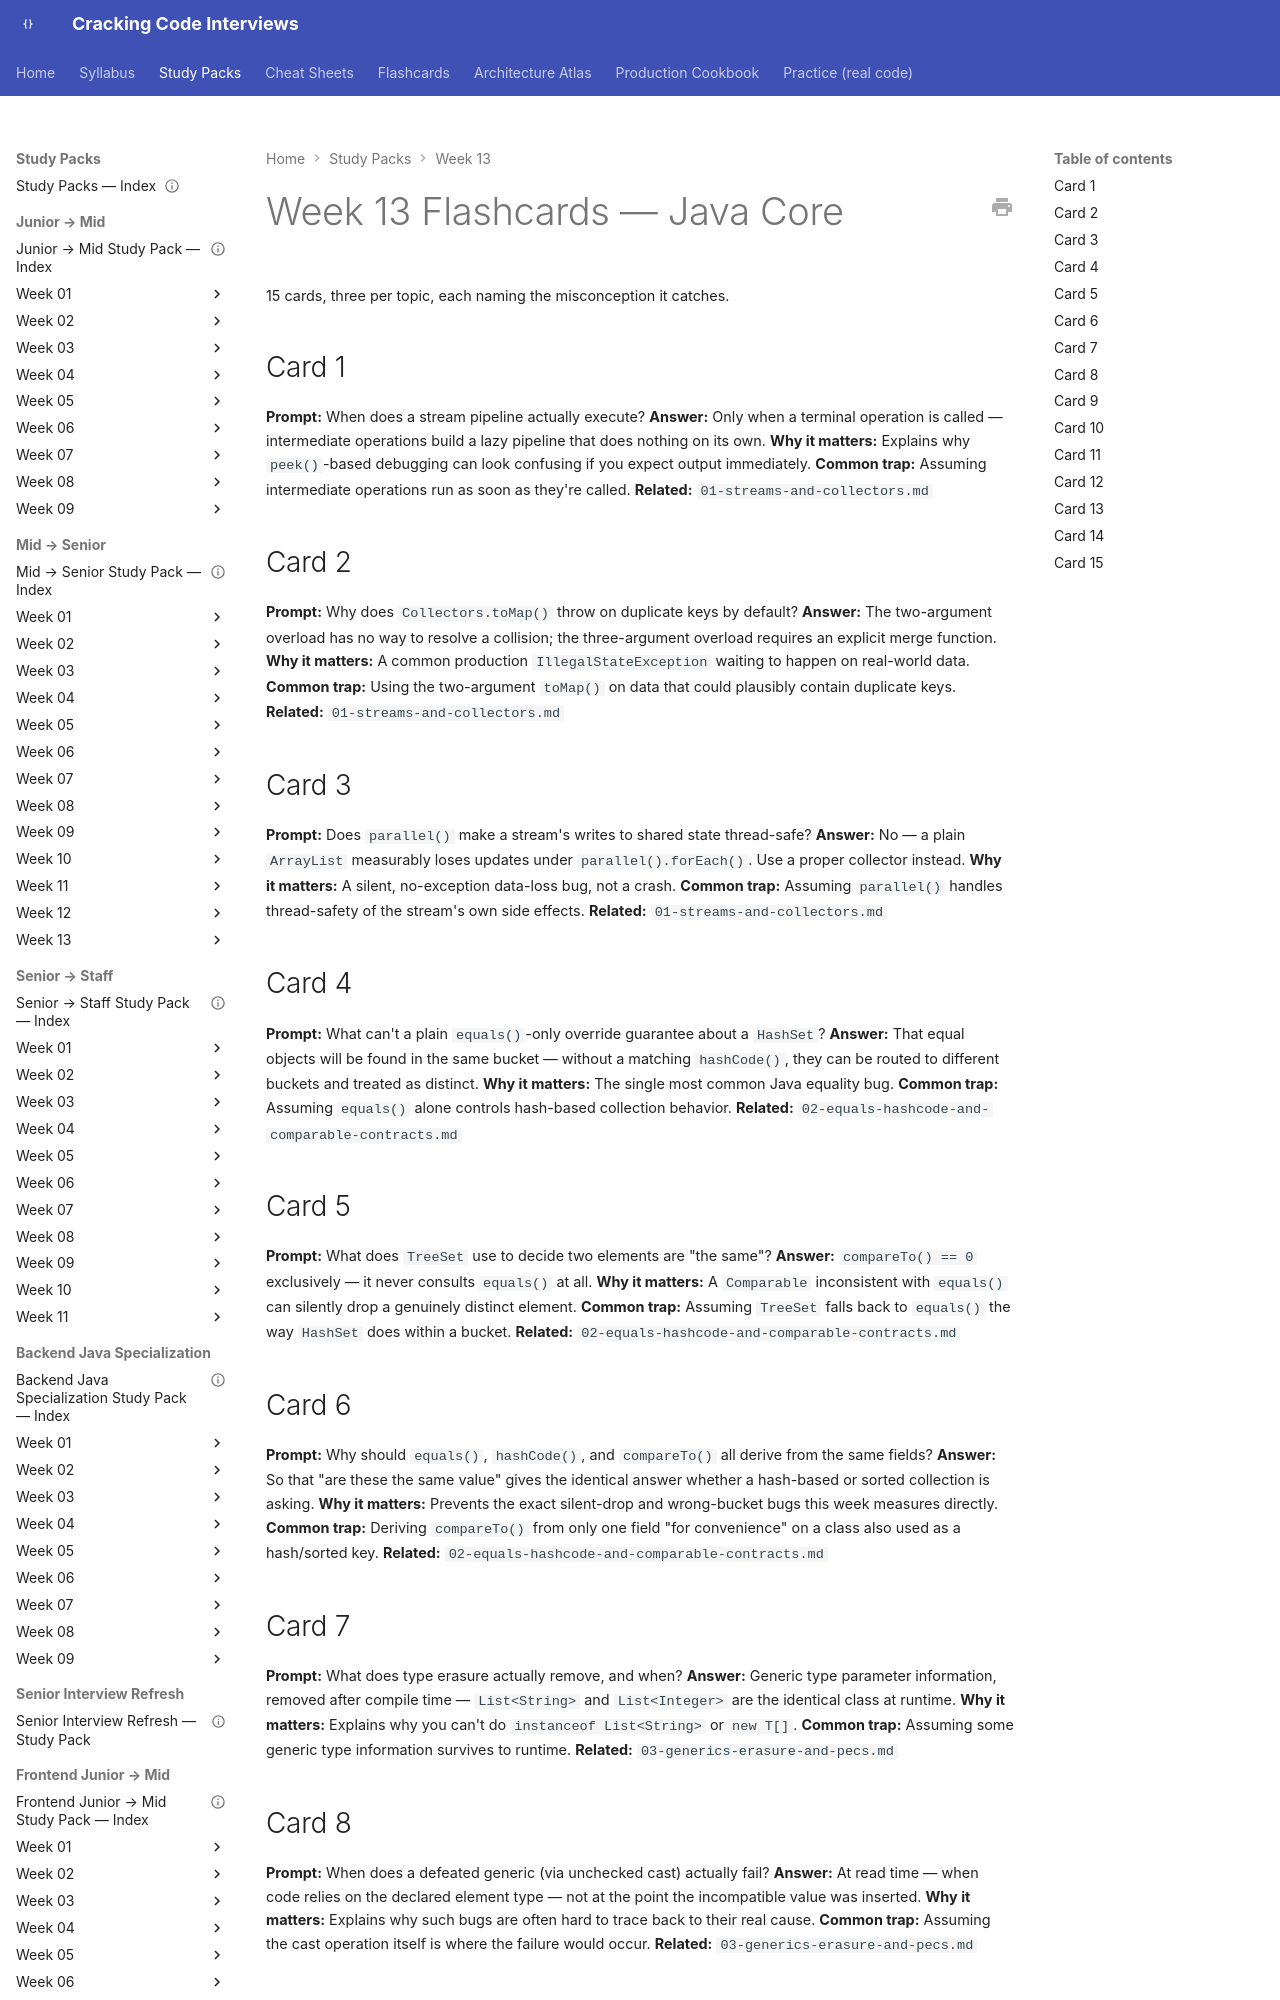

repository: JuanMelendres/cracking-code-interviews · page: study-packs/week-13/07-flashcards/index.html · generator: mkdocs

---
title: "Week 13 Flashcards — Java Core"
week: 13
document_type: study-pack-flashcards
status: draft
last_reviewed: 2026-07-30
---

# Week 13 Flashcards — Java Core

15 cards, three per topic, each naming the misconception it catches.

## Card 1

**Prompt:** When does a stream pipeline actually execute?
**Answer:** Only when a terminal operation is called — intermediate operations build a lazy pipeline that does nothing on its own.
**Why it matters:** Explains why `peek()`-based debugging can look confusing if you expect output immediately.
**Common trap:** Assuming intermediate operations run as soon as they're called.
**Related:** `01-streams-and-collectors.md`

## Card 2

**Prompt:** Why does `Collectors.toMap()` throw on duplicate keys by default?
**Answer:** The two-argument overload has no way to resolve a collision; the three-argument overload requires an explicit merge function.
**Why it matters:** A common production `IllegalStateException` waiting to happen on real-world data.
**Common trap:** Using the two-argument `toMap()` on data that could plausibly contain duplicate keys.
**Related:** `01-streams-and-collectors.md`

## Card 3

**Prompt:** Does `parallel()` make a stream's writes to shared state thread-safe?
**Answer:** No — a plain `ArrayList` measurably loses updates under `parallel().forEach()`. Use a proper collector instead.
**Why it matters:** A silent, no-exception data-loss bug, not a crash.
**Common trap:** Assuming `parallel()` handles thread-safety of the stream's own side effects.
**Related:** `01-streams-and-collectors.md`

## Card 4

**Prompt:** What can't a plain `equals()`-only override guarantee about a `HashSet`?
**Answer:** That equal objects will be found in the same bucket — without a matching `hashCode()`, they can be routed to different buckets and treated as distinct.
**Why it matters:** The single most common Java equality bug.
**Common trap:** Assuming `equals()` alone controls hash-based collection behavior.
**Related:** `02-equals-hashcode-and-comparable-contracts.md`

## Card 5

**Prompt:** What does `TreeSet` use to decide two elements are "the same"?
**Answer:** `compareTo() == 0` exclusively — it never consults `equals()` at all.
**Why it matters:** A `Comparable` inconsistent with `equals()` can silently drop a genuinely distinct element.
**Common trap:** Assuming `TreeSet` falls back to `equals()` the way `HashSet` does within a bucket.
**Related:** `02-equals-hashcode-and-comparable-contracts.md`

## Card 6

**Prompt:** Why should `equals()`, `hashCode()`, and `compareTo()` all derive from the same fields?
**Answer:** So that "are these the same value" gives the identical answer whether a hash-based or sorted collection is asking.
**Why it matters:** Prevents the exact silent-drop and wrong-bucket bugs this week measures directly.
**Common trap:** Deriving `compareTo()` from only one field "for convenience" on a class also used as a hash/sorted key.
**Related:** `02-equals-hashcode-and-comparable-contracts.md`
